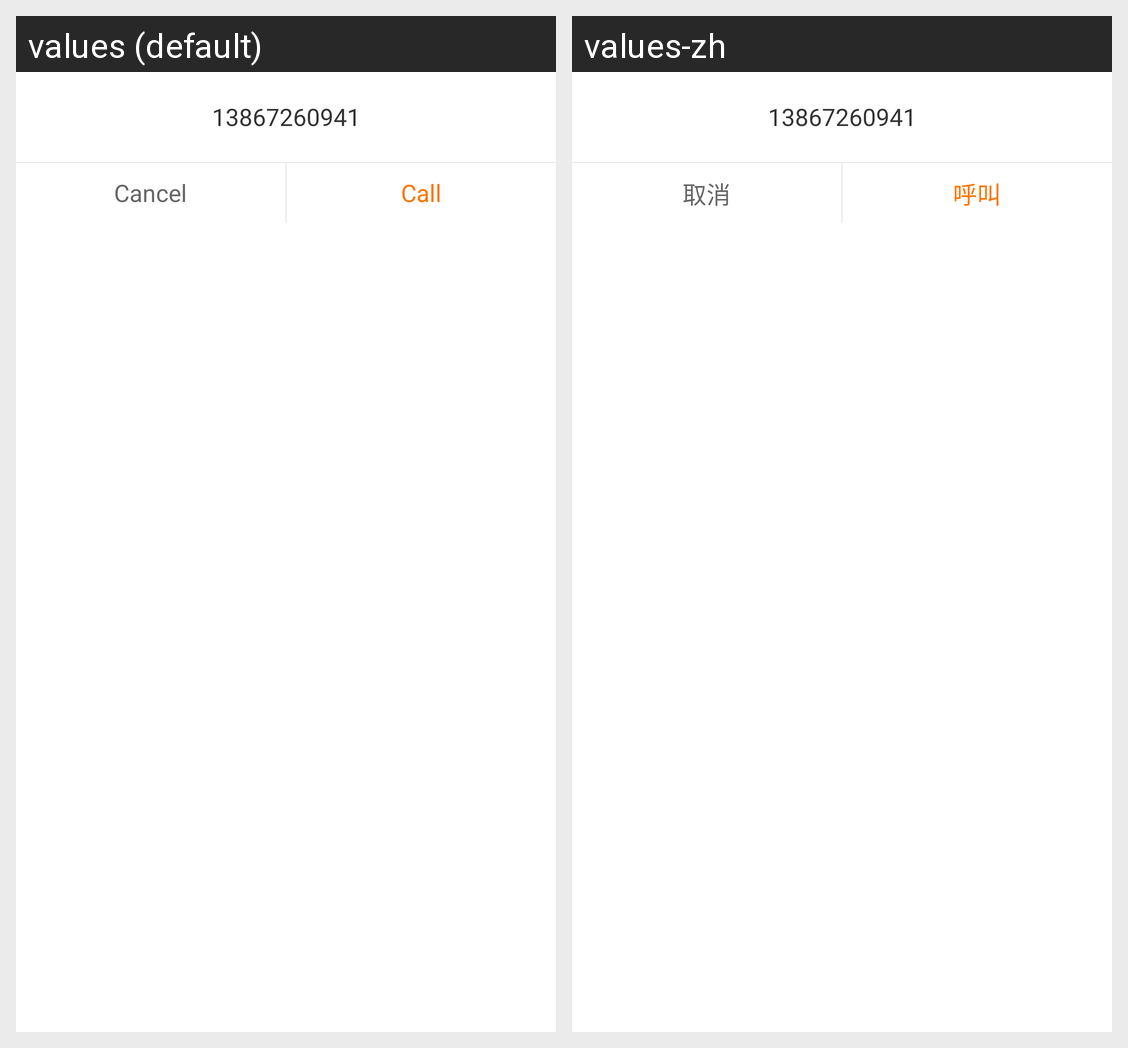

Locale-by-locale string values for the Android screen shown in this grid:
Android screen res/layout/dialog_call_phone.xml rendered under 2 locales, left to right: values (default), values-zh. Device: Nexus 5 (rendered at 1080×1920; each locale shown at half size, 540×960, under a caption strip naming it); theme Theme.MaterialComponents.DayNight.NoActionBar.
Strings drawn on this screen, with the default value and each locale's value (text and hints the layout hard-codes, and strings that could not be matched under every locale, appear in the picture but are not listed):

cancel
  values: Cancel
  values-zh: 取消

Call
  values: Call
  values-zh: 呼叫
